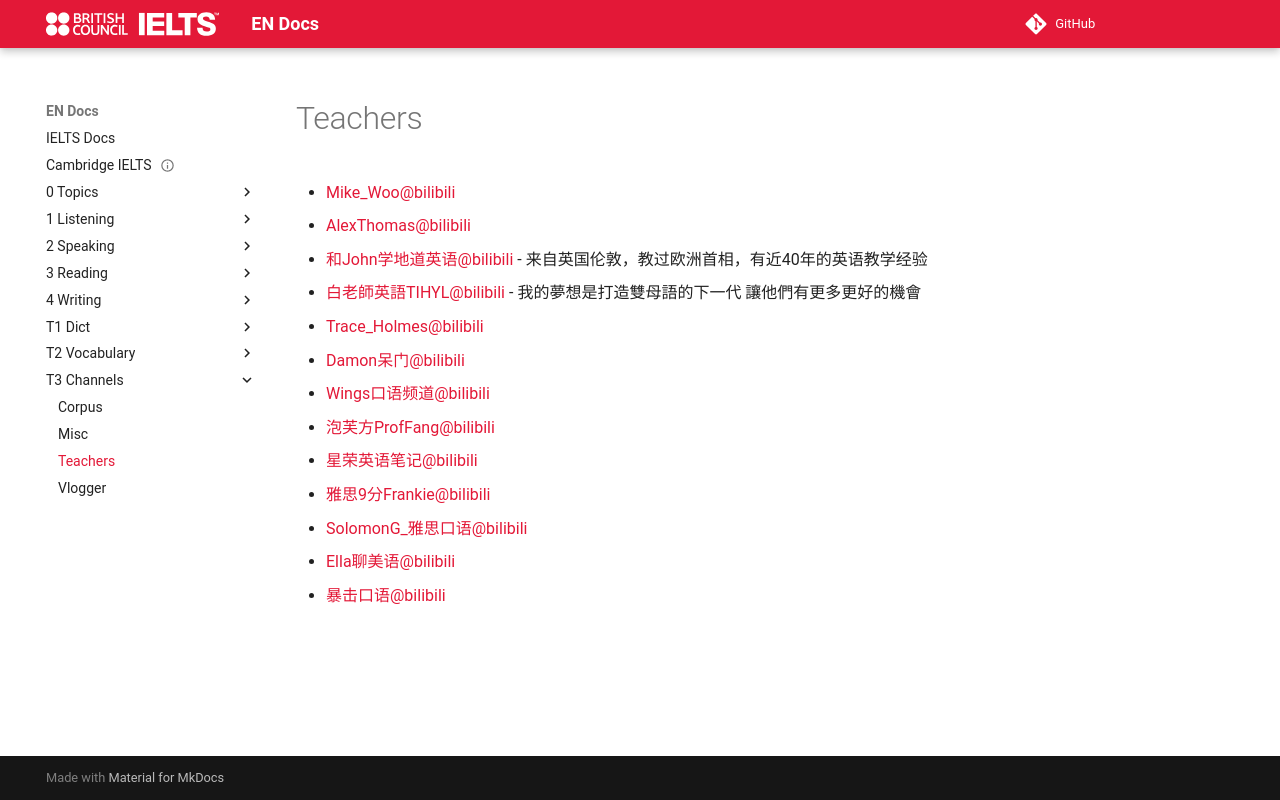

repository: abotw/Docs-IELTS · page: T3-Channels/teachers/index.html · generator: mkdocs


# Teachers

- [Mike_Woo@bilibili](https://space.bilibili.com/1695422213)
- [AlexThomas@bilibili](https://space.bilibili.com/552026468/)
- [和John学地道英语@bilibili](https://space.bilibili.com/592966850) - 来自英国伦敦，教过欧洲首相，有近40年的英语教学经验
- [白老師英語TIHYL@bilibili](https://space.bilibili.com/3546981232282401) - 我的夢想是打造雙母語的下一代 讓他們有更多更好的機會
- [Trace_Holmes@bilibili](https://space.bilibili.com/2909837)
- [Damon呆门@bilibili](https://space.bilibili.com/611613779)
- [Wings口语频道@bilibili](https://space.bilibili.com/3537117586131866)
- [泡芙方ProfFang@bilibili](https://space.bilibili.com/1140304215)
- [星荣英语笔记@bilibili](https://space.bilibili.com/160507280)
- [雅思9分Frankie@bilibili](https://space.bilibili.com/3546878069180571)
- [SolomonG_雅思口语@bilibili](https://space.bilibili.com/8038185)
- [Ella聊美语@bilibili](https://space.bilibili.com/340223423)
- [暴击口语@bilibili](https://space.bilibili.com/433248184)
